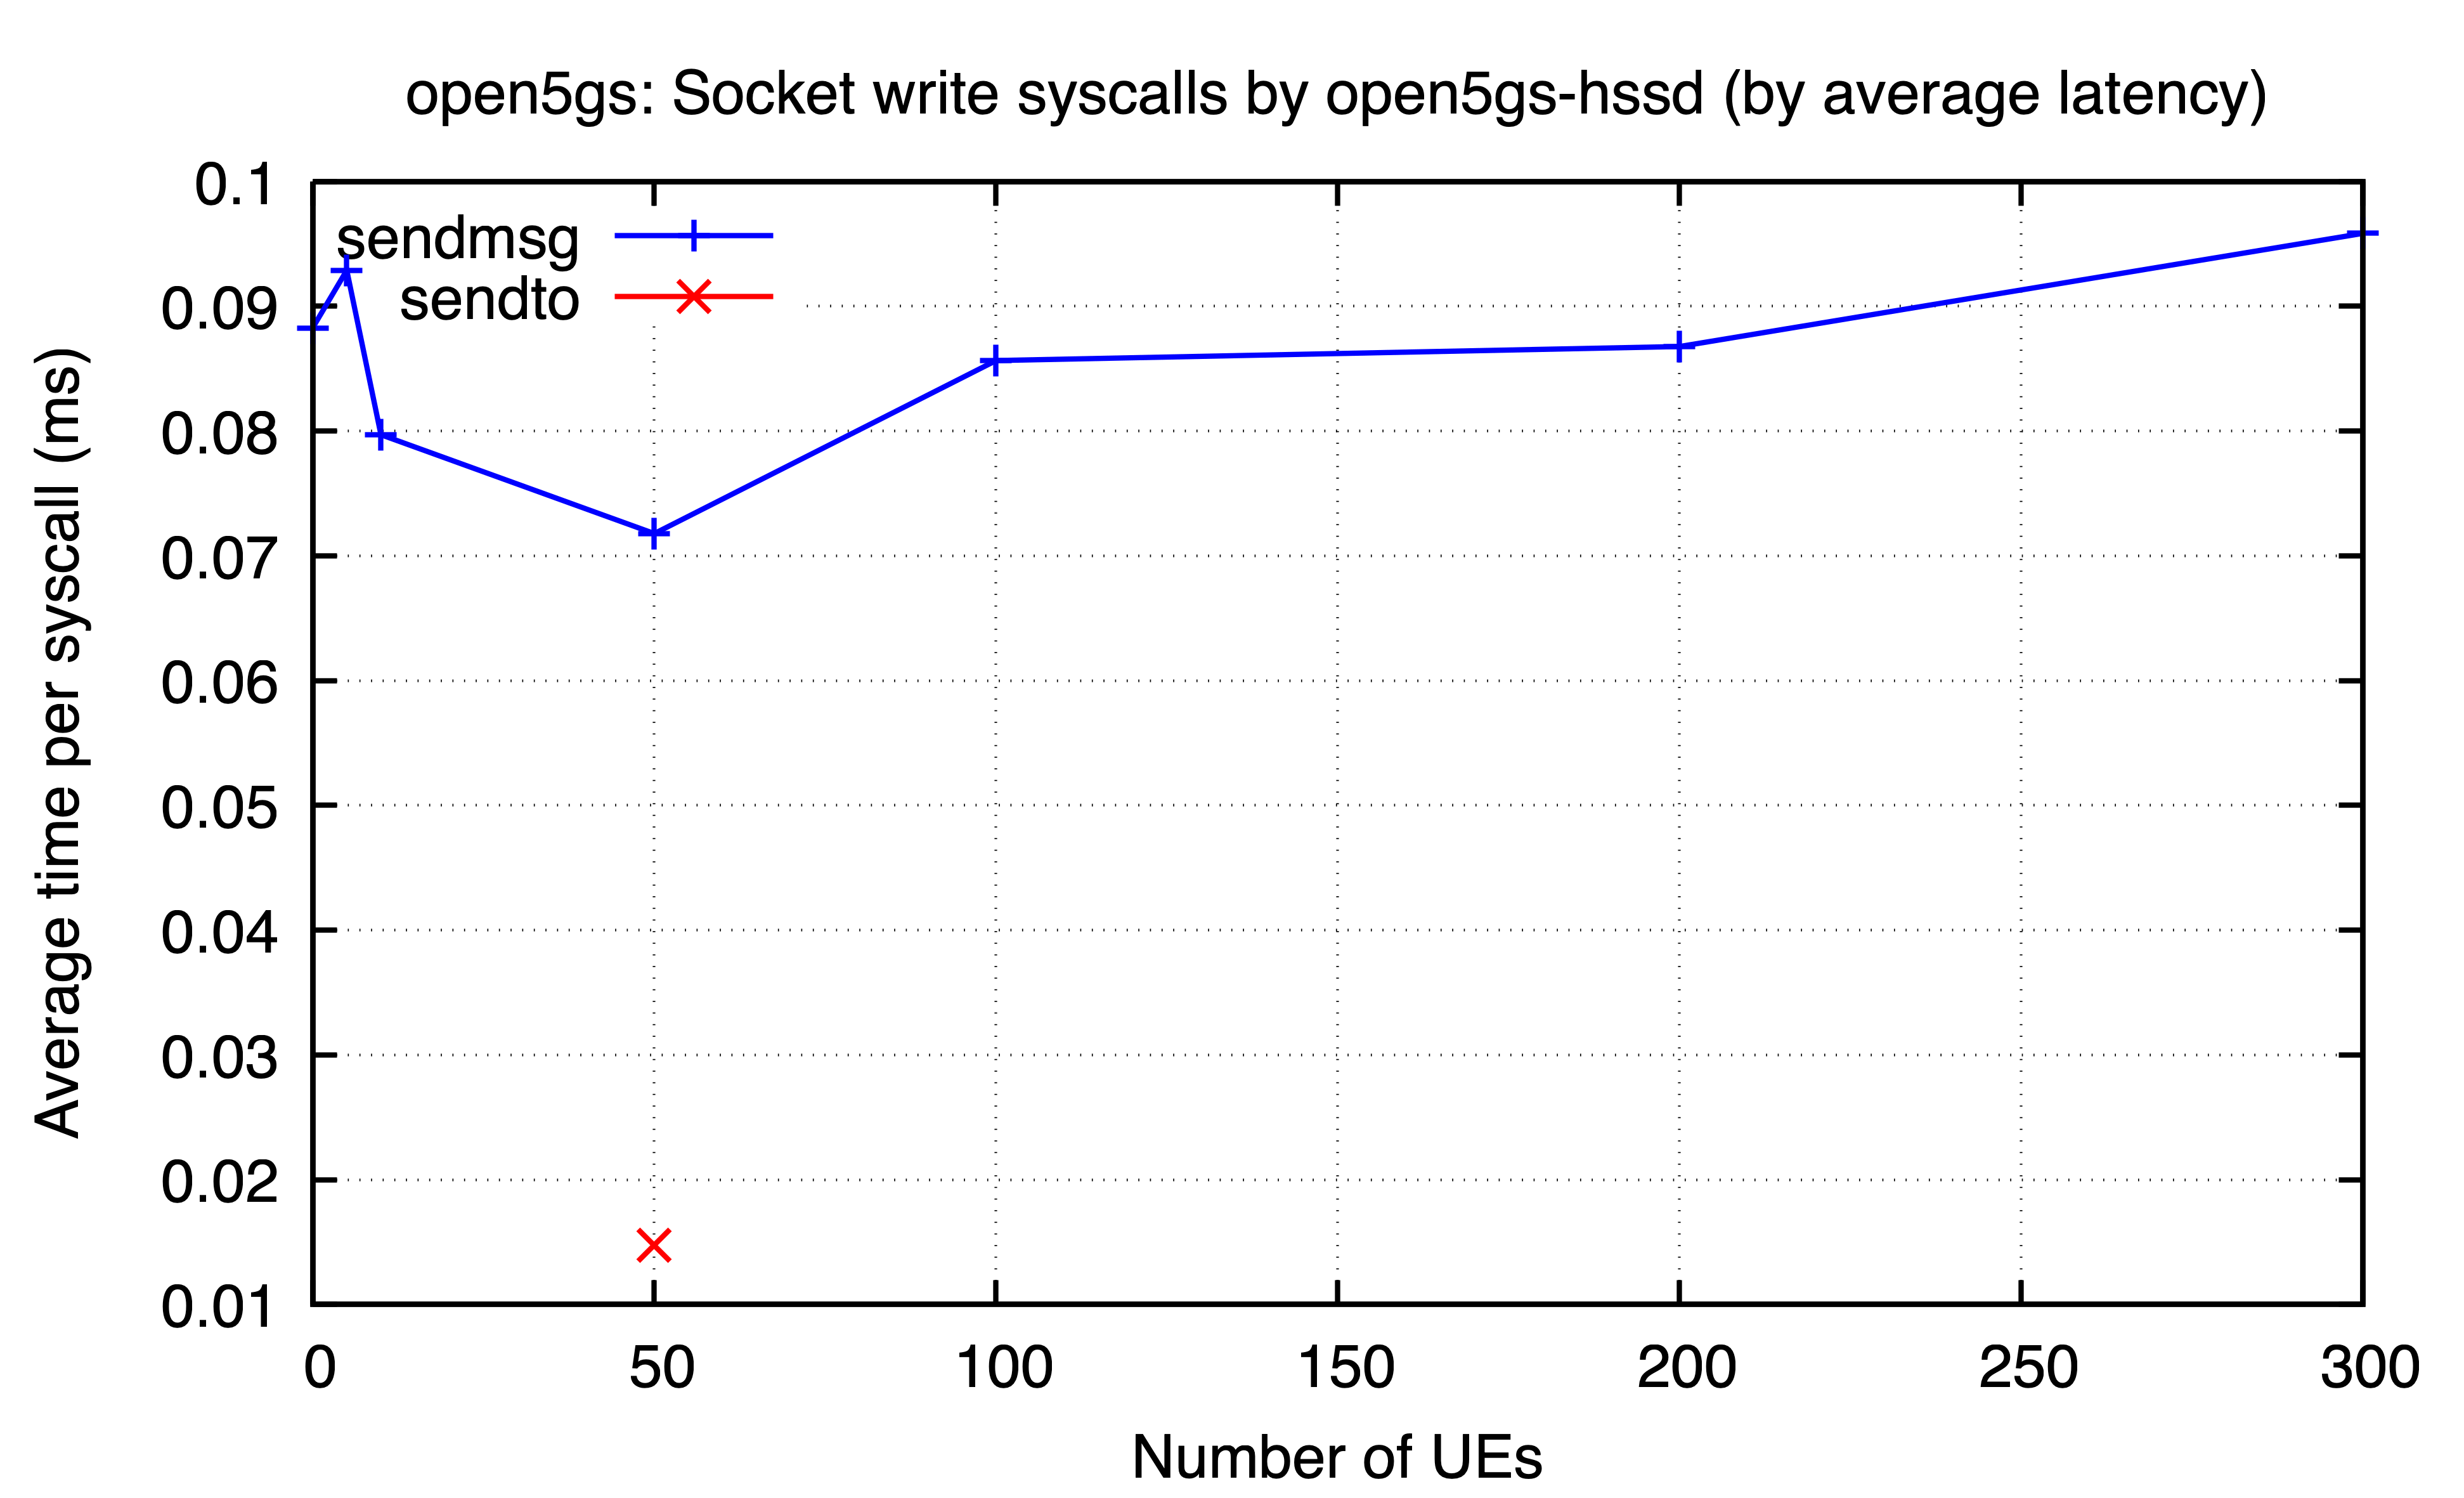

The file beside this chart, header and first rows:
ues, sendmsg, sendto
0, 0.08827, 
5, 0.09289, 
10, 0.0797, 
50, 0.07178, 0.01472
100, 0.08565, 
200, 0.08678, 
300, 0.09585, 
